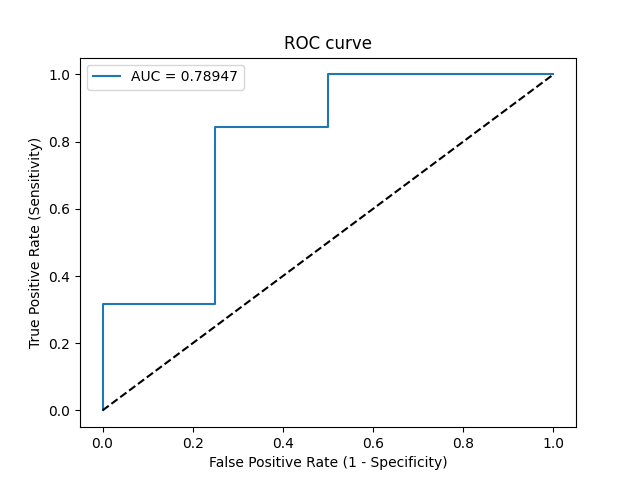

Source data for this figure (header and first rows):
Threshold, Sensitivity, Specificity, NPV, PPV
inf, 0.0, 1.0, 0.1739, 0
0.9786, 0.05263, 1.0, 0.1818, 1.0
0.9603, 0.3158, 1.0, 0.2353, 1.0
0.9533, 0.3158, 0.75, 0.1875, 0.8571
0.7755, 0.8421, 0.75, 0.5, 0.9412
0.6944, 0.8421, 0.5, 0.4, 0.8889
0.6384, 1.0, 0.5, 1.0, 0.9048
0.05763, 1.0, 0.0, 0, 0.8261
